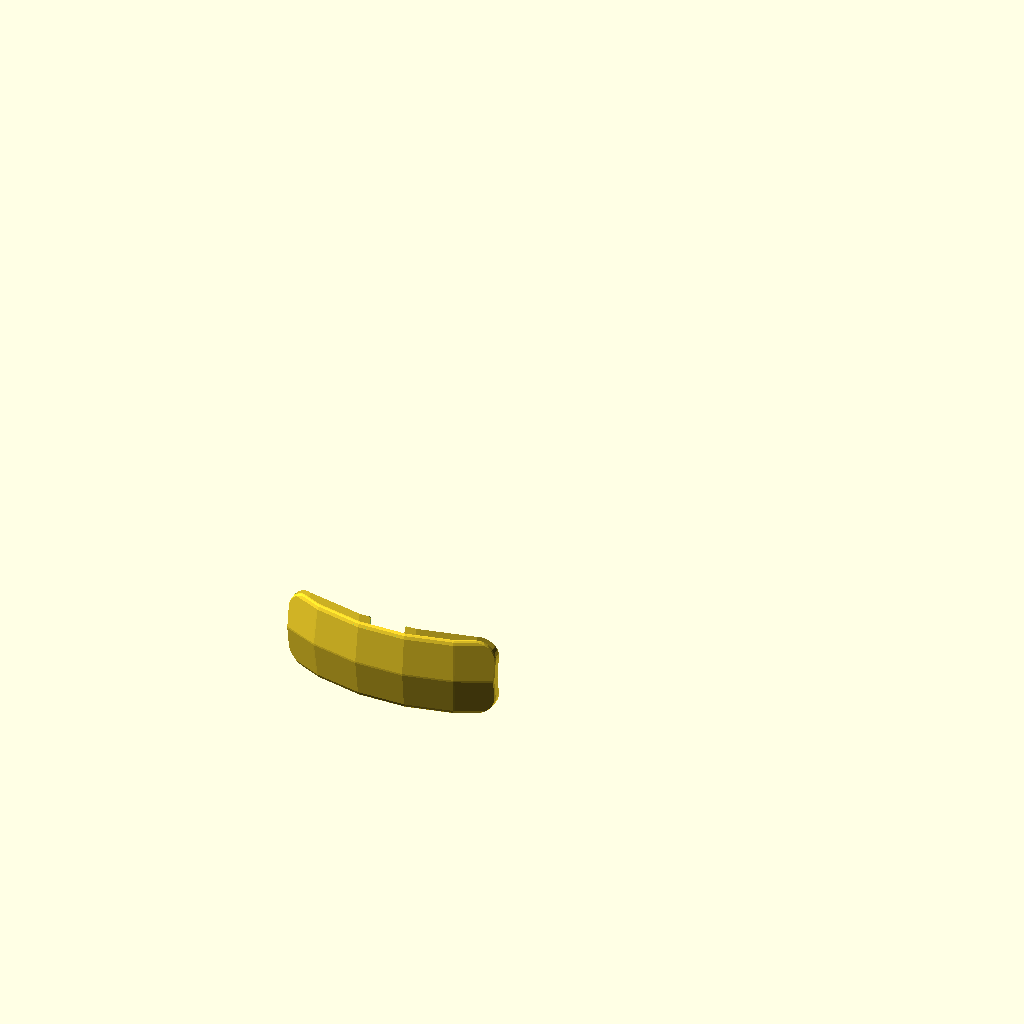
Cell 1: the model at its default parameters.
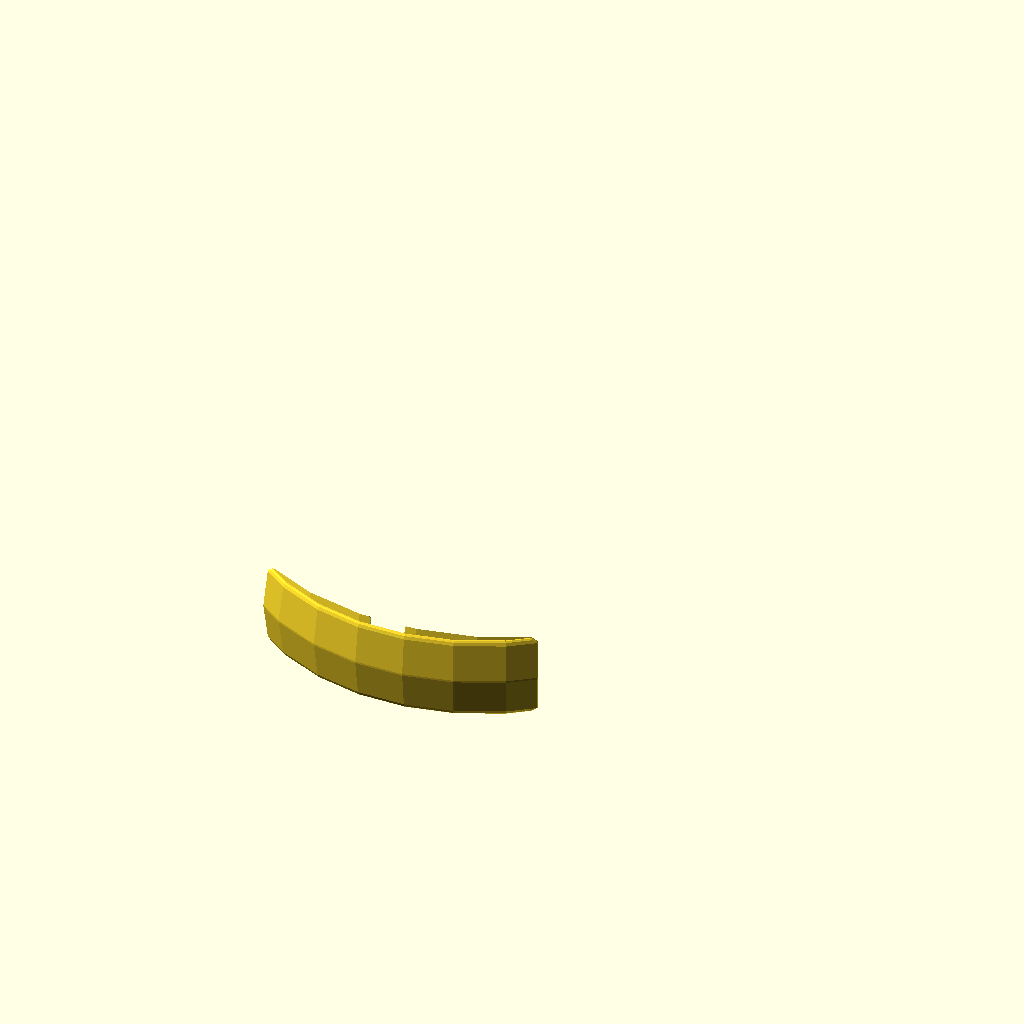
Cell 2: the same model with WIDTH = 280.
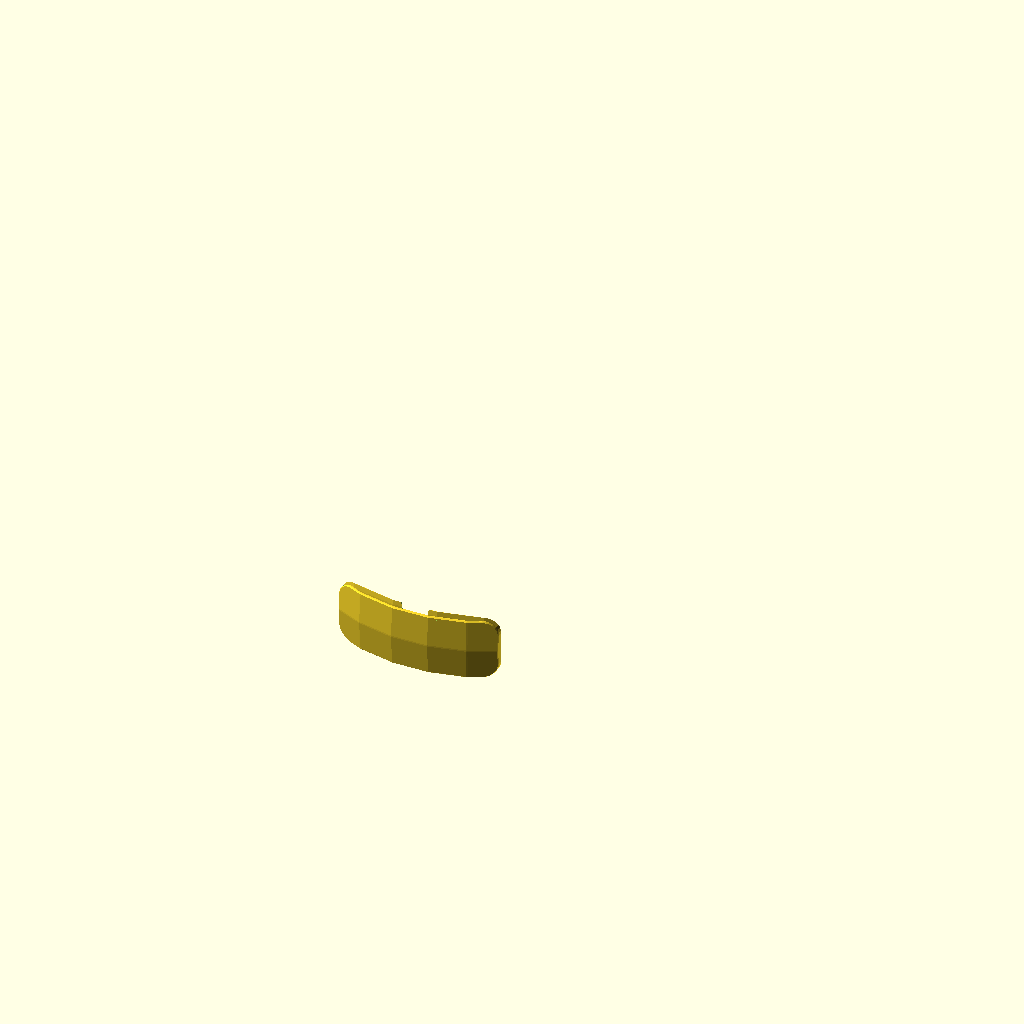
Cell 3 — RADIUS_KZ set to 1.5, the other parameters unchanged.
The same orthographic view direction (rotation 55°, 0°, 25°; colour scheme Cornfield) for every cell, with the view re-fitted per cell, so scale and position can differ between cells.
The OpenSCAD source (3d-printing/2025-07-30--sunshades-case/sunshades-case-v2.scad):
// Hard protective case for clip-on sunshades of Decathlon,
// model: Eyeglass clip - MH OTG 120 Large - polarized category 3

use <../chamferer.scad>

WIDTH            = 140;
HEIGHT           =  55.75 - 7;
RADIUS           = 160;
RADIUS_KZ        =   0.75;

CHAMFER          =   1.5;
CHAMFER_FN       =  12 - 4;
THICKNESS        =   7;

CORNER_RADIUS    = 12;

// Clip hollowing
CLIP_HOLLOWING_W = 30-8;
CLIP_HOLLOWING_H = 15;

$fn = $preview? 30 : 300 - 100;

module main(shave=0) {
    intersection() {
        // Base cylinder
        hull()
        for (x=[CORNER_RADIUS+5+shave, WIDTH - CORNER_RADIUS-5-shave]) {
            for (z=[CORNER_RADIUS, HEIGHT-CORNER_RADIUS]) {
                translate([x, 0, z])
                rotate([90, 0, 0])
                cylinder(r=CORNER_RADIUS, h=RADIUS, center=true);
            }
        }

        // Spherical front+back limits
        difference() {
            // outer wall
            r1 = RADIUS*.9;
            translate([WIDTH/2, r1, HEIGHT/2])
            scale([1, 1, RADIUS_KZ])
            sphere(r=r1);

            // inner wall
            r2 = RADIUS*1.1;
            translate([WIDTH/2, r2+THICKNESS, HEIGHT/2])
            scale([1, 1, RADIUS_KZ])
            sphere(r=r2);
        }
    }
}

module case() {
    difference() {
        // Outer shell
        chamferer($preview ? CHAMFER : CHAMFER, "sphere", fn=CHAMFER_FN, shrink=false)
        main();

        // Make hollow
        r = RADIUS * RADIUS_KZ *.9;
        translate([0, r, HEIGHT/2])
        for (a=[0, 4]) {
            rotate([-a, 0, 0])
            translate([0, -r, -HEIGHT/2])
            main(1);
        }

        // Opening for clip
        y = CLIP_HOLLOWING_W/2+THICKNESS + 2.5;

        // - opening
        translate([WIDTH/2, y, HEIGHT+7-12.5 + 7])
        chamferer(2, "octahedron")
        cube([CLIP_HOLLOWING_W, 30, CLIP_HOLLOWING_H], center=true);

        // - chamfer
        translate([WIDTH/2, y, HEIGHT+7-12 + sqrt(2)*CLIP_HOLLOWING_W*.5 - 6])
        intersection() {
            rotate([0, 45, 0])
            cube([CLIP_HOLLOWING_W, 30, CLIP_HOLLOWING_W], center=true);
            cube([CLIP_HOLLOWING_W*2, 100, CLIP_HOLLOWING_W/2], center=true);
        }
    }
}

case();
Parameter table extracted from the source (name, type, default, range or options):
WIDTH: number, default 140
RADIUS: number, default 160
RADIUS_KZ: number, default 0.75
CHAMFER: number, default 1.5
THICKNESS: number, default 7
CORNER_RADIUS: number, default 12
CLIP_HOLLOWING_H: number, default 15
